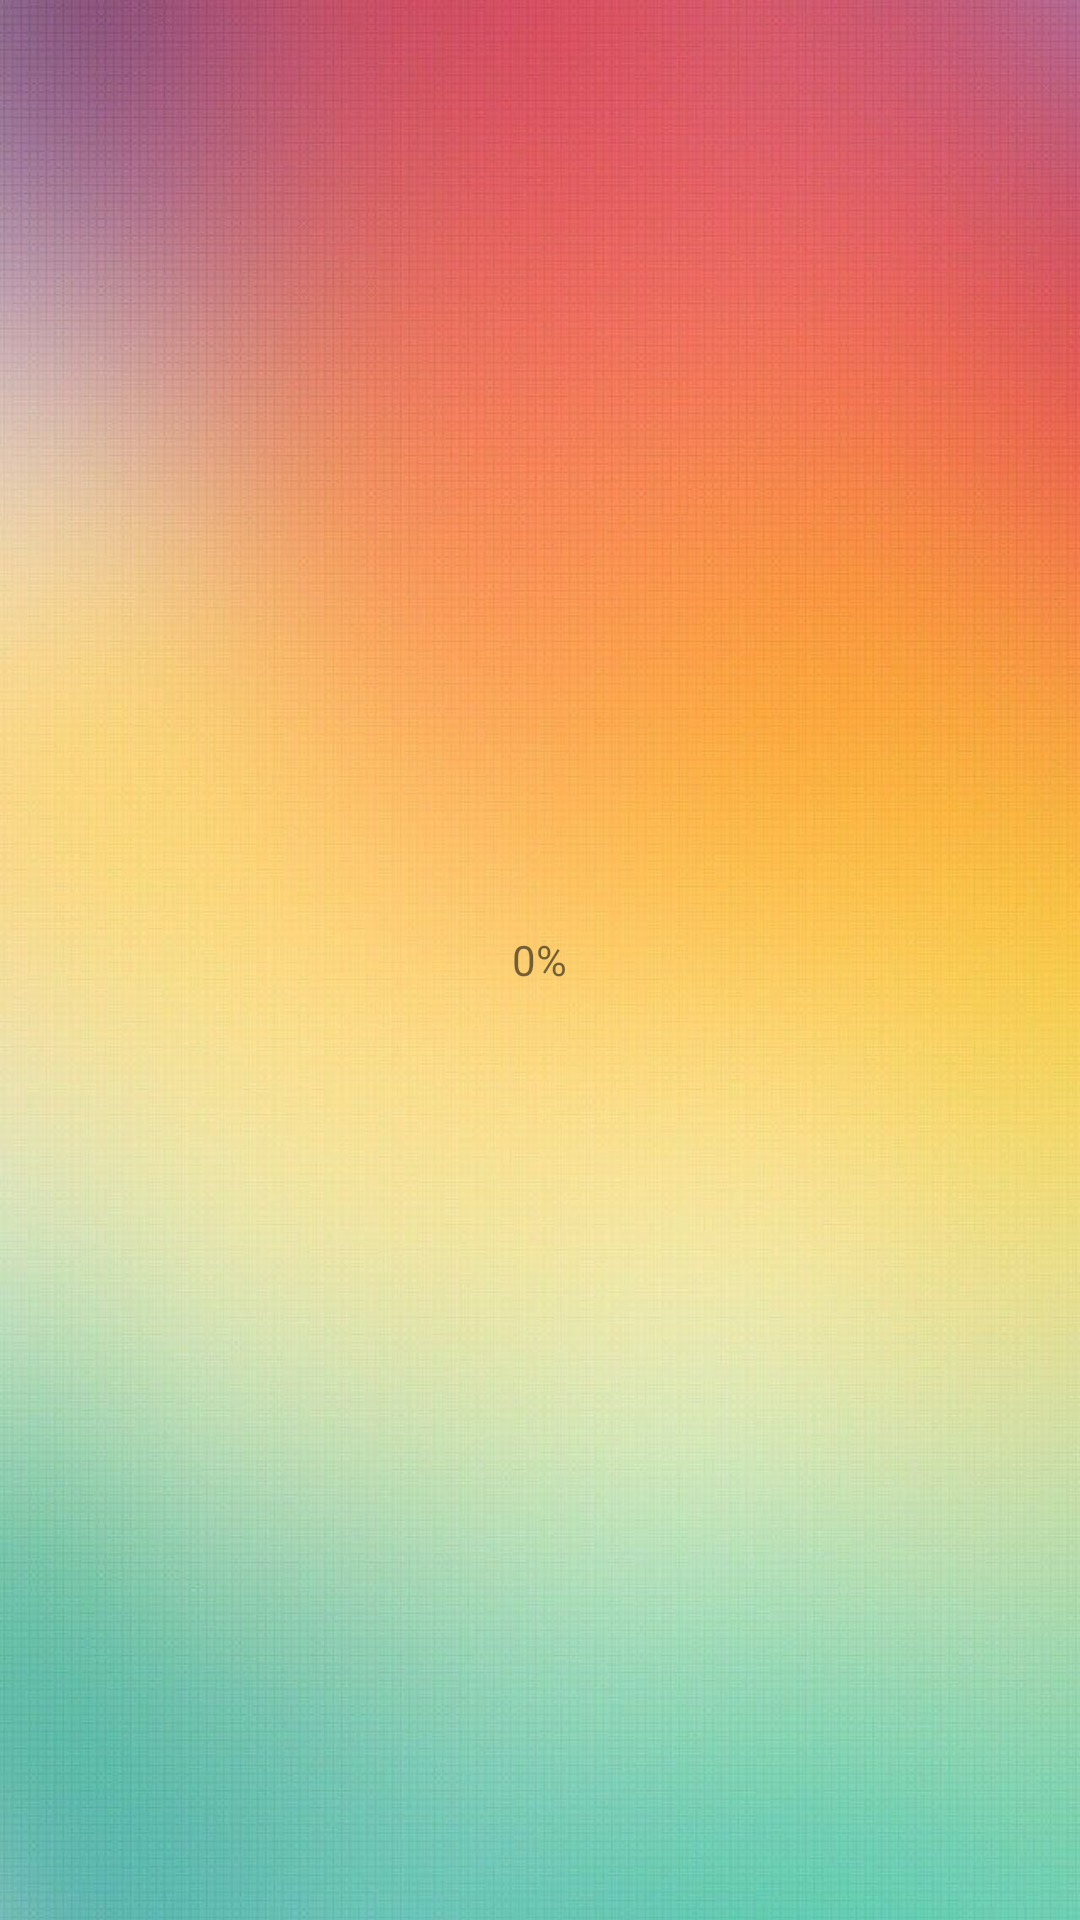

The Android layout XML behind this screen, and the referenced resources:
<!-- AndroidManifest.xml: application theme AppTheme -->
<!-- res/layout/activity_image_basic_dm.xml -->
<?xml version="1.0" encoding="utf-8"?>
<RelativeLayout xmlns:android="http://schemas.android.com/apk/res/android"
    xmlns:tools="http://schemas.android.com/tools"
    android:layout_width="match_parent"
    android:layout_height="wrap_content"
    android:background="@drawable/bg_insta_image"
    tools:context=".ImageActivity">

    <ImageView
        android:id="@+id/imgResult"
        android:layout_width="match_parent"
        android:layout_height="match_parent"
        android:scaleType="centerInside" />

    <ProgressBar
        android:id="@+id/pbImageLoading"
        style="?android:attr/progressBarStyleHorizontal"
        android:layout_width="70dp"
        android:layout_height="70dp"
        android:layout_centerInParent="true"
        android:background="@drawable/progress_bg"
        android:indeterminate="false"
        android:max="100"
        android:progress="0"
        android:progressDrawable="@drawable/progress" />

    <TextView
        android:id="@+id/tvDMWorking"
        android:layout_width="wrap_content"
        android:layout_height="wrap_content"
        android:layout_below="@+id/pbImageLoading"
        android:layout_centerInParent="true"
        android:layout_marginLeft="10dp"
        android:layout_marginRight="10dp"
        android:text="Waiting for DL complete broadcast..."
        android:textAppearance="?android:attr/textAppearanceSmall"
        android:visibility="gone" />

    <TextView
        android:id="@+id/tvPercent"
        android:layout_width="wrap_content"
        android:layout_height="wrap_content"
        android:layout_centerInParent="true"
        android:text="0%"
        android:textAppearance="?android:attr/textAppearanceSmall" />
</RelativeLayout>
<!-- resources referenced by this layout -->
<resources>
  <!-- drawable bg_insta_image: jpg bitmap (drawable, 68540 bytes) -->
  <style name="AppTheme" parent="Theme.AppCompat.Light.DarkActionBar">-
          
          <item name="colorPrimary">@color/colorPrimary</item>
          <item name="colorPrimaryDark">@color/colorPrimaryDark</item>
          <item name="colorAccent">@color/colorAccent</item>
      </style>
  <color name="colorPrimary">#e91e6f</color>
  <color name="colorPrimaryDark">#C2185B</color>
  <color name="colorAccent">#FF5722</color>
</resources>
